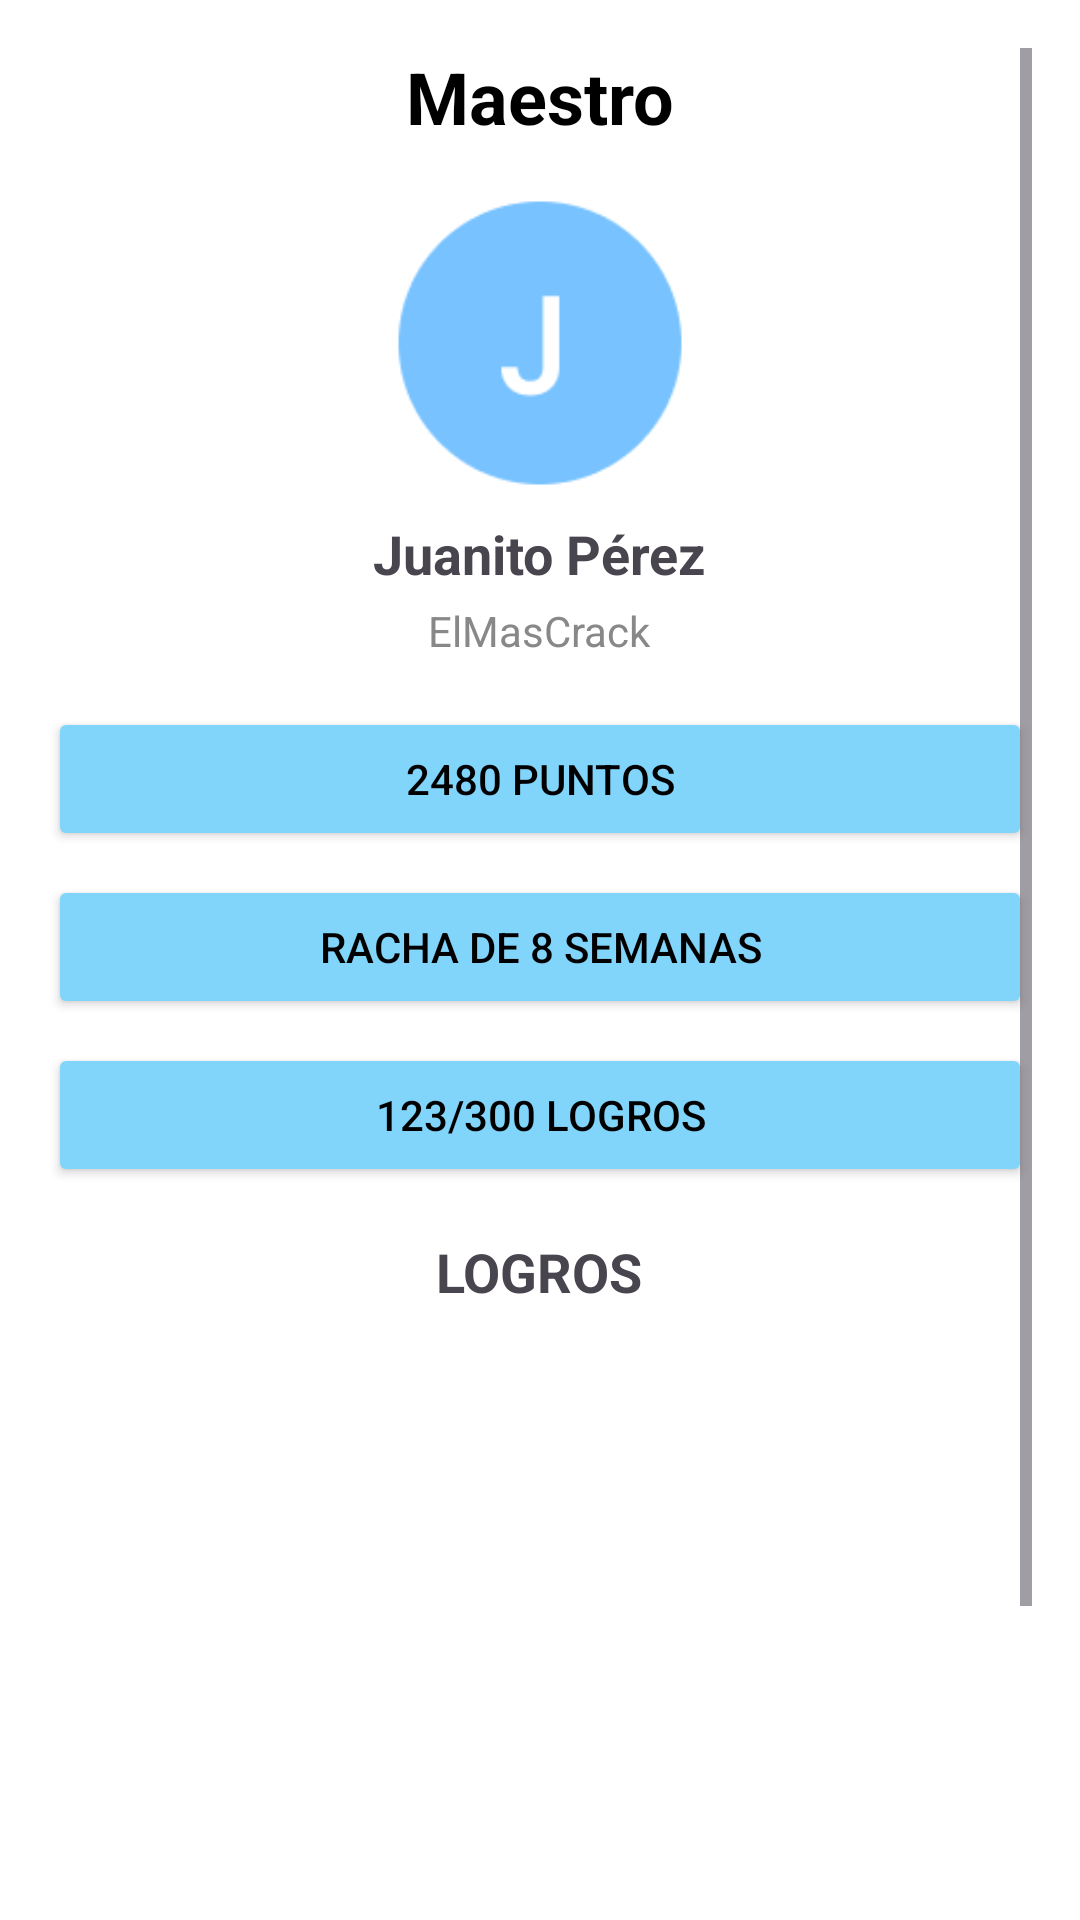

Layout XML and referenced resources for this Android screen:
<!-- AndroidManifest.xml: application theme Theme.EchoBandApp -->
<!-- res/layout/fragment_perfilfragment.xml -->
<?xml version="1.0" encoding="utf-8"?>
<ScrollView xmlns:android="http://schemas.android.com/apk/res/android"
    android:layout_width="match_parent"
    android:layout_height="match_parent"
    android:background="#FFFFFF"
    android:padding="16dp">

    <LinearLayout
        android:layout_width="match_parent"
        android:layout_height="wrap_content"
        android:orientation="vertical"
        android:gravity="center">

        <TextView
            android:id="@+id/tvTitulo"
            android:layout_width="wrap_content"
            android:layout_height="wrap_content"
            android:text="Maestro"
            android:textSize="24sp"
            android:textStyle="bold"
            android:textColor="#000000"
            android:layout_marginBottom="16dp" />

        <ImageView
            android:id="@+id/ivFotoPerfil"
            android:layout_width="100dp"
            android:layout_height="100dp"
            android:src="@drawable/juanitobn"
            android:layout_marginBottom="8dp"
            android:background="@drawable/rounded_background"
            android:scaleType="centerCrop" />

        <TextView
            android:id="@+id/tvNombre"
            android:layout_width="wrap_content"
            android:layout_height="wrap_content"
            android:text="Juanito Pérez"
            android:textSize="18sp"
            android:textStyle="bold"
            android:layout_marginBottom="4dp" />

        <TextView
            android:id="@+id/tvCorreo"
            android:layout_width="wrap_content"
            android:layout_height="wrap_content"
            android:text="ElMasCrack"
            android:textSize="14sp"
            android:textColor="#888888"
            android:layout_marginBottom="16dp" />

        <LinearLayout
            android:layout_width="match_parent"
            android:layout_height="wrap_content"
            android:orientation="vertical"
            android:layout_marginBottom="16dp">

            <Button
                android:id="@+id/btnPuntos"
                android:layout_width="match_parent"
                android:layout_height="wrap_content"
                android:text="2480 PUNTOS"
                android:backgroundTint="#81D4FA"
                android:textColor="#000000"
                android:layout_marginBottom="8dp" />

            <Button
                android:id="@+id/btnRacha"
                android:layout_width="match_parent"
                android:layout_height="wrap_content"
                android:text="RACHA DE 8 SEMANAS"
                android:backgroundTint="#81D4FA"
                android:textColor="#000000"
                android:layout_marginBottom="8dp" />

            <Button
                android:id="@+id/btnLogros"
                android:layout_width="match_parent"
                android:layout_height="wrap_content"
                android:text="123/300 LOGROS"
                android:backgroundTint="#81D4FA"
                android:textColor="#000000" />
        </LinearLayout>

        <TextView
            android:id="@+id/tvTituloLogros"
            android:layout_width="wrap_content"
            android:layout_height="wrap_content"
            android:text="LOGROS"
            android:textSize="18sp"
            android:textStyle="bold"
            android:layout_marginBottom="8dp" />

        <TextView
                android:id="@+id/tvNoHayLogros"
                android:layout_width="wrap_content"
                android:layout_height="wrap_content"
                android:textSize="18sp"
                android:layout_marginTop="25dp"
                android:layout_gravity="center_horizontal"
                android:textStyle="bold"
                android:textColor="#3E3E3E"
                android:layout_marginBottom="16dp" />

        <ListView
            android:id="@+id/listViewLogros"
            android:layout_width="match_parent"
            android:layout_height="240dp"
            android:divider="@android:color/darker_gray"
            android:dividerHeight="1dp" />
    </LinearLayout>
</ScrollView>
<!-- resources referenced by this layout -->
<resources>
  <!-- drawable juanitobn: png bitmap (drawable, 2698 bytes) -->
  <!-- drawable rounded_background (drawable) -->
  <?xml version="1.0" encoding="utf-8"?>
  <shape xmlns:android="http://schemas.android.com/apk/res/android">
      <solid android:color="#FFFFFF"/> 
      <corners android:radius="20dp"/> 
      <elevation android:value="10dp" /> 
  </shape>
  <style name="Theme.EchoBandApp" parent="Base.Theme.EchoBandApp" />
  <style name="Base.Theme.EchoBandApp" parent="Theme.Material3.DayNight.NoActionBar">
          
          
      </style>
</resources>
